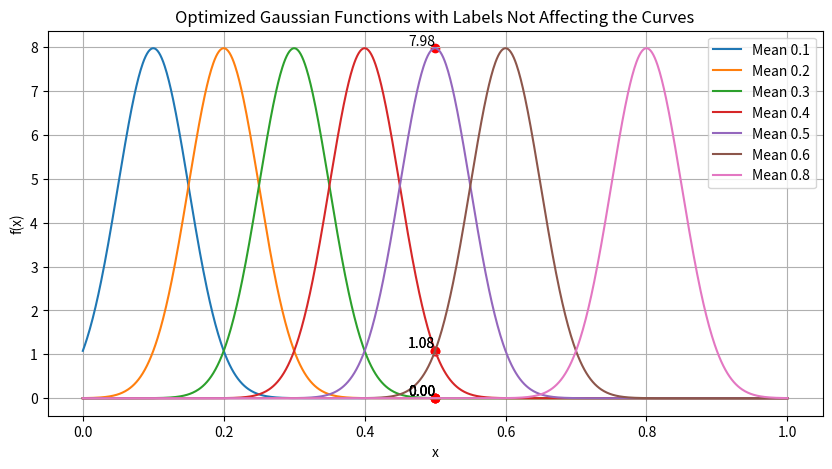

Source code (Python):
import numpy as np
import matplotlib.pyplot as plt

# 定义高斯函数
def gaussian(x, mu, sigma):
    return 1 / (sigma * np.sqrt(2 * np.pi)) * np.exp(- (x - mu)**2 / (2 * sigma**2))

# 优化函数以改善标签位置，不让其影响到函数曲线
def plot_gaussians_with_optimized_labels(input_x):
    # 生成x值
    x = np.linspace(0, 1, 1000)

    # 定义标准差
    sigma = 0.05

    # 计算七个不同中点的高斯函数的y值
    y1 = gaussian(x, mu=0.1, sigma=sigma)
    y2 = gaussian(x, mu=0.2, sigma=sigma)
    y3 = gaussian(x, mu=0.3, sigma=sigma)
    y4 = gaussian(x, mu=0.4, sigma=sigma)
    y5 = gaussian(x, mu=0.5, sigma=sigma)
    y6 = gaussian(x, mu=0.6, sigma=sigma)
    y7 = gaussian(x, mu=0.8, sigma=sigma)

    # 生成七个高斯函数在输入x值处的y值
    y_values_at_input = [
        gaussian(input_x, mu=0.1, sigma=sigma),
        gaussian(input_x, mu=0.2, sigma=sigma),
        gaussian(input_x, mu=0.3, sigma=sigma),
        gaussian(input_x, mu=0.4, sigma=sigma),
        gaussian(input_x, mu=0.5, sigma=sigma),
        gaussian(input_x, mu=0.6, sigma=sigma),
        gaussian(input_x, mu=0.8, sigma=sigma)
    ]

    # 绘制图像
    plt.figure(figsize=(10, 5))
    plt.plot(x, y1, label='Mean 0.1')
    plt.plot(x, y2, label='Mean 0.2')
    plt.plot(x, y3, label='Mean 0.3')
    plt.plot(x, y4, label='Mean 0.4')
    plt.plot(x, y5, label='Mean 0.5')
    plt.plot(x, y6, label='Mean 0.6')
    plt.plot(x, y7, label='Mean 0.8')

    # 标出七个点
    plt.scatter([input_x]*7, y_values_at_input, color='red')
    for i, y_val in enumerate(y_values_at_input):
        plt.text(input_x, y_val, f'{y_val:.2f}', horizontalalignment='right', verticalalignment='bottom')

    plt.title('Optimized Gaussian Functions with Labels Not Affecting the Curves')
    plt.xlabel('x')
    plt.ylabel('f(x)')
    plt.grid(True)
    plt.legend(loc='upper right')
    plt.show()

    # 确定最大y值对应的曲线
    max_y_index = y_values_at_input.index(max(y_values_at_input))
    membership = ["Extremely Low", "Low", "Moderately Low", "Medium", "Moderately High", "High", "Extremely High"][max_y_index]

    # 返回隶属度描述
    return membership

# 使用示例
membership = plot_gaussians_with_optimized_labels(0.5)  # 输入x值
print("Membership at x =", 0.5, "is:", membership)


